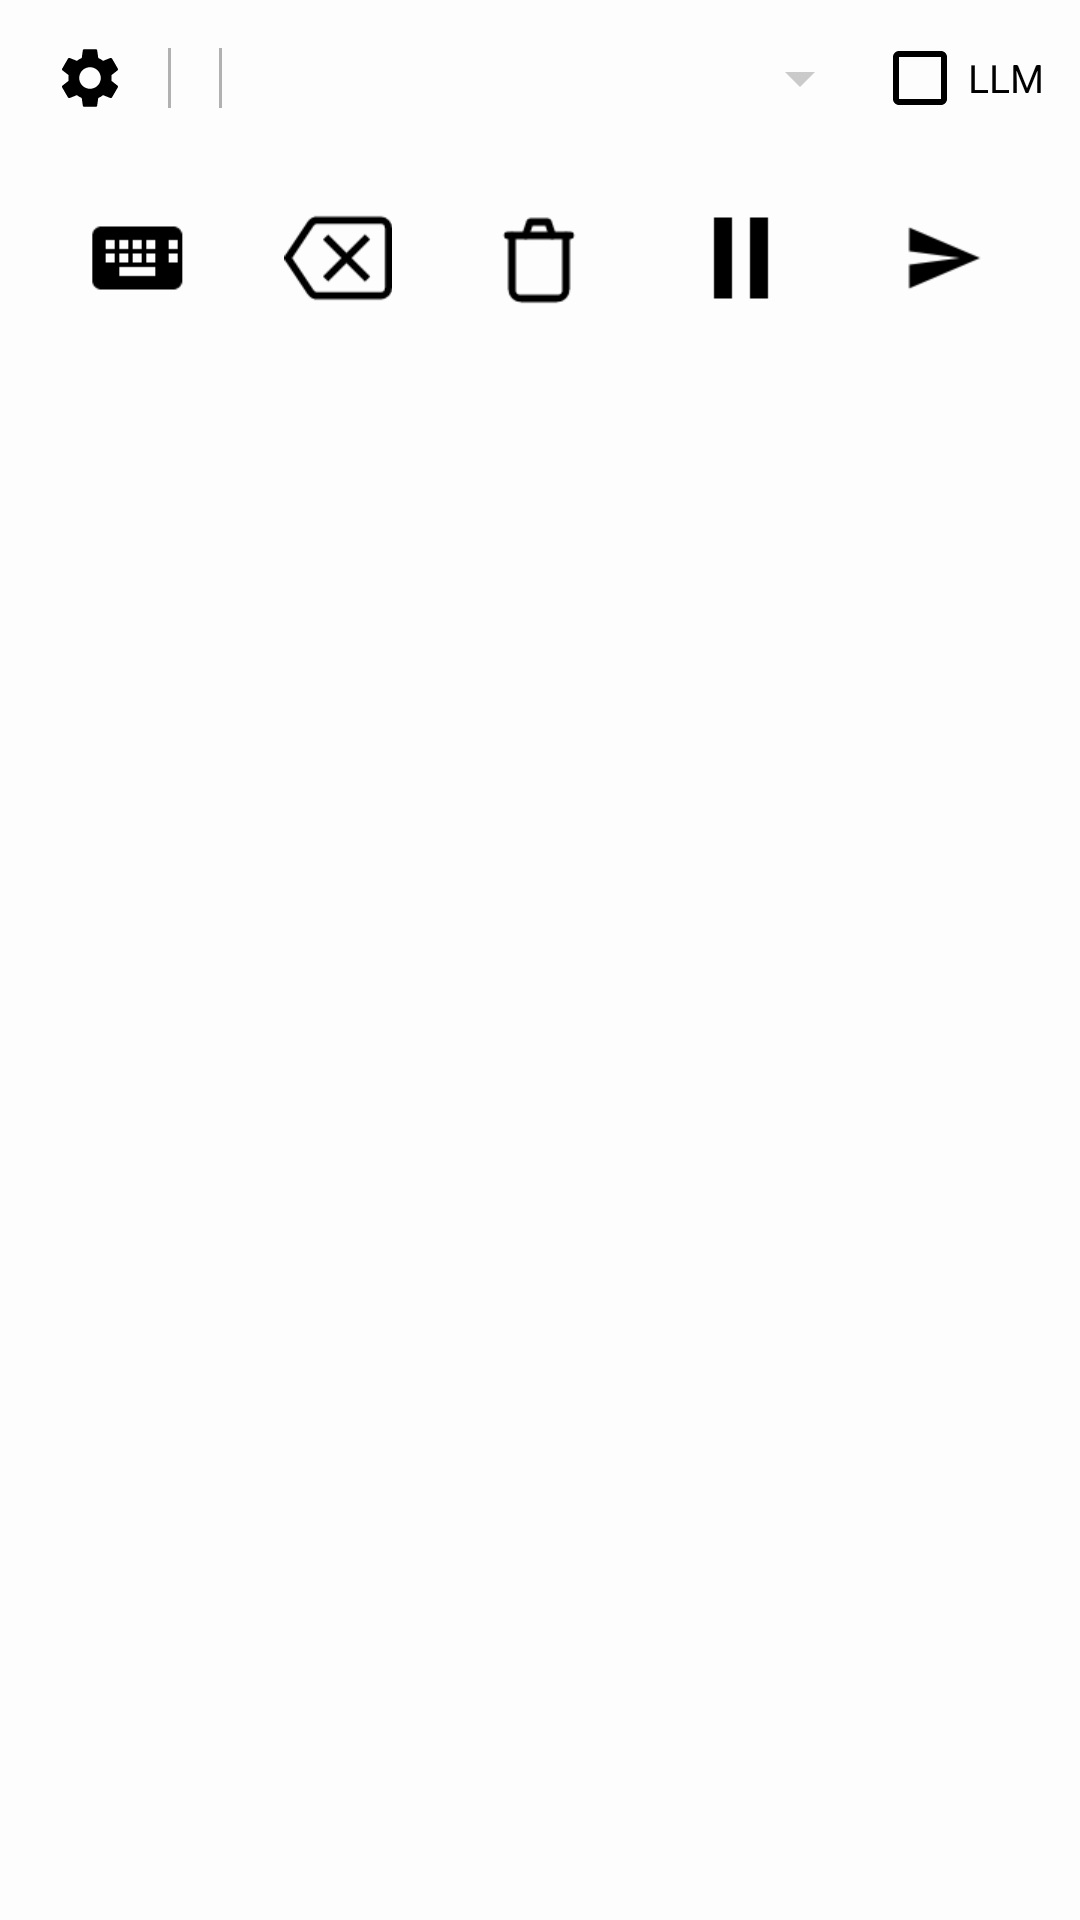

Write the Android layout XML for this screen, with the resource values it uses.
<!-- AndroidManifest.xml: application theme Theme.PolishedRecognition.Plain -->
<!-- res/layout/ime_voice_input.xml -->
<?xml version="1.0" encoding="utf-8"?>
<LinearLayout xmlns:android="http://schemas.android.com/apk/res/android"
    android:id="@+id/ime_root"
    android:layout_width="match_parent"
    android:layout_height="wrap_content"
    android:orientation="vertical"
    android:background="@color/recording_overlay"
    android:paddingStart="12dp"
    android:paddingEnd="12dp"
    android:paddingTop="8dp"
    android:paddingBottom="8dp">

    <LinearLayout
        android:id="@+id/ime_row_top"
        android:layout_width="match_parent"
        android:layout_height="wrap_content"
        android:orientation="horizontal"
        android:gravity="center_vertical"
        android:layout_marginBottom="6dp">

        <ImageButton
            android:id="@+id/ime_settings_button"
            android:layout_width="36dp"
            android:layout_height="36dp"
            android:src="@drawable/ic_settings"
            android:tint="@color/recording_icon_tint"
            android:background="@null"
            android:contentDescription="@string/ime_settings_desc"
            android:scaleType="centerInside" />

        <View
            android:layout_width="1dp"
            android:layout_height="20dp"
            android:background="@color/recording_divider"
            android:layout_marginStart="8dp"
            android:layout_marginEnd="8dp" />

        <TextView
            android:id="@+id/ime_rec_timer"
            android:layout_width="wrap_content"
            android:layout_height="wrap_content"
            android:text=""
            android:textColor="@color/recording_text_primary"
            android:textSize="13sp"
            android:fontFamily="monospace"
            android:visibility="gone" />

        <View
            android:id="@+id/ime_quick_settings_divider"
            android:layout_width="1dp"
            android:layout_height="20dp"
            android:background="@color/recording_divider"
            android:layout_marginStart="8dp"
            android:layout_marginEnd="8dp" />

        <Spinner
            android:id="@+id/ime_language_spinner"
            android:layout_width="0dp"
            android:layout_weight="1"
            android:layout_height="wrap_content" />

        <CheckBox
            android:id="@+id/ime_llm"
            android:layout_width="wrap_content"
            android:layout_height="wrap_content"
            android:text="@string/quick_llm"
            android:textColor="@color/recording_text_primary"
            android:textSize="13sp"
            android:buttonTint="@color/recording_text_primary" />

        <TextView
            android:id="@+id/ime_stage_text"
            android:layout_width="0dp"
            android:layout_weight="1"
            android:layout_height="wrap_content"
            android:text=""
            android:textColor="@color/recording_text_primary"
            android:textSize="15sp"
            android:layout_marginStart="8dp"
            android:visibility="gone"
            android:gravity="center_vertical" />

    </LinearLayout>

    <LinearLayout
        android:id="@+id/ime_row_buttons"
        android:layout_width="match_parent"
        android:layout_height="wrap_content"
        android:orientation="horizontal"
        android:gravity="center">

        <ImageButton
            android:id="@+id/ime_switch_button"
            android:layout_width="0dp"
            android:layout_weight="1"
            android:layout_height="72dp"
            android:src="@drawable/ic_keyboard"
            android:tint="@color/recording_icon_tint"
            android:background="?android:attr/selectableItemBackgroundBorderless"
            android:contentDescription="@string/ime_switch_keyboard_desc"
            android:scaleType="centerInside"
            android:scaleX="1.5"
            android:scaleY="1.5" />

        <ImageButton
            android:id="@+id/ime_delete_word_button"
            android:layout_width="0dp"
            android:layout_weight="1"
            android:layout_height="72dp"
            android:src="@drawable/ic_backspace"
            android:tint="@color/recording_icon_tint"
            android:background="?android:attr/selectableItemBackgroundBorderless"
            android:contentDescription="@string/ime_delete_word_desc"
            android:scaleType="centerInside"
            android:scaleX="1.5"
            android:scaleY="1.5" />

        <ImageButton
            android:id="@+id/ime_flush_button"
            android:layout_width="0dp"
            android:layout_weight="1"
            android:layout_height="72dp"
            android:src="@drawable/ic_delete_outline"
            android:tint="@color/recording_icon_tint"
            android:background="?android:attr/selectableItemBackgroundBorderless"
            android:contentDescription="@string/ime_flush_desc"
            android:scaleType="centerInside"
            android:scaleX="1.5"
            android:scaleY="1.5" />

        <ImageButton
            android:id="@+id/ime_pause_resume_button"
            android:layout_width="0dp"
            android:layout_weight="1"
            android:layout_height="72dp"
            android:src="@drawable/ic_pause"
            android:tint="@color/recording_icon_tint"
            android:background="?android:attr/selectableItemBackgroundBorderless"
            android:contentDescription="@string/ime_pause_desc"
            android:scaleType="centerInside"
            android:scaleX="1.5"
            android:scaleY="1.5" />

        <ImageButton
            android:id="@+id/ime_send_button"
            android:layout_width="0dp"
            android:layout_weight="1"
            android:layout_height="72dp"
            android:src="@drawable/ic_send"
            android:tint="@color/recording_icon_tint"
            android:background="?android:attr/selectableItemBackgroundBorderless"
            android:contentDescription="@string/ime_send_desc"
            android:scaleType="centerInside"
            android:scaleX="1.5"
            android:scaleY="1.5" />

    </LinearLayout>
</LinearLayout>
<!-- resources referenced by this layout -->
<resources>
  <color name="recording_divider">#4D000000</color>
  <color name="recording_icon_tint">#000000</color>
  <color name="recording_overlay">#E6FFFFFF</color>
  <color name="recording_text_primary">#000000</color>
  <!-- drawable ic_backspace (drawable) -->
  <?xml version="1.0" encoding="utf-8"?>
  <vector xmlns:android="http://schemas.android.com/apk/res/android"
      android:width="24dp"
      android:height="24dp"
      android:viewportWidth="24"
      android:viewportHeight="24"
      android:tint="#FFFFFF">
      <group
          android:pivotX="12"
          android:pivotY="12"
          android:scaleX="0.9333"
          android:scaleY="0.9333">
          <path
              android:fillColor="@android:color/transparent"
              android:strokeColor="@android:color/white"
              android:strokeWidth="1.714"
              android:strokeLineCap="round"
              android:strokeLineJoin="round"
              android:pathData="M22,3H7c-0.69,0 -1.23,0.35 -1.59,0.88L0,12l5.41,8.11c0.36,0.53 0.9,0.89 1.59,0.89h15c1.1,0 2,-0.9 2,-2V5c0,-1.1 -0.9,-2 -2,-2z" />
          <path
              android:strokeColor="@android:color/white"
              android:strokeWidth="1.714"
              android:pathData="M9,7L19,17M9,17L19,7" />
      </group>
  </vector>
  <!-- drawable ic_keyboard (drawable) -->
  <vector xmlns:android="http://schemas.android.com/apk/res/android"
      android:width="24dp"
      android:height="24dp"
      android:viewportWidth="24"
      android:viewportHeight="24"
      android:tint="@color/recording_icon_tint">
      <path
          android:fillColor="#FF000000"
          android:pathData="M20,5H4c-1.1,0 -1.99,0.9 -1.99,2L2,17c0,1.1,0.9,2 2,2h16c1.1,0 2,-0.9 2,-2V7c0,-1.1,-0.9,-2,-2,-2zM11,8h2v2h-2V8zM11,11h2v2h-2v-2zM8,8h2v2H8V8zM8,11h2v2H8v-2zM5,11h2v2H5v-2zM5,8h2v2H5V8zM8,14h8v2H8v-2zM14,11h2v2h-2v-2zM14,8h2v2h-2V8zM19,11h2v2h-2v-2zM19,8h2v2h-2V8z" />
  </vector>
  <!-- drawable ic_pause (drawable) -->
  <vector xmlns:android="http://schemas.android.com/apk/res/android"
      android:width="24dp"
      android:height="24dp"
      android:viewportWidth="24"
      android:viewportHeight="24">
      <path
          android:fillColor="#FFFFFF"
          android:pathData="M6,3h4v18H6V3zM14,3h4v18h-4V3z"/>
  </vector>
  <!-- drawable ic_send (drawable) -->
  <vector xmlns:android="http://schemas.android.com/apk/res/android"
      android:width="18dp"
      android:height="18dp"
      android:viewportWidth="24"
      android:viewportHeight="24">
      <path
          android:fillColor="#FFFFFF"
          android:pathData="M2.01,21L23,12 2.01,3 2,10l15,2 -15,2z"/>
  </vector>
  <string name="ime_delete_word_desc">Delete last word</string>
  <string name="ime_flush_desc">Discard recording</string>
  <string name="ime_pause_desc">Pause</string>
  <string name="ime_send_desc">Send</string>
  <string name="ime_settings_desc">Settings</string>
  <string name="ime_switch_keyboard_desc">Switch keyboard</string>
  <string name="quick_llm">LLM</string>
  <style name="Theme.PolishedRecognition.Plain" parent="@android:style/Theme.DeviceDefault.DayNight">
          <item name="android:windowNoTitle">true</item>
          <item name="android:windowActionBar">false</item>
          
          <item name="android:textColorPrimary">@color/text_primary</item>
          <item name="android:textColorSecondary">@color/text_secondary</item>
          <item name="android:textColorTertiary">@color/text_tertiary</item>
          
          <item name="android:colorControlNormal">@color/control_quiet</item>
      </style>
  <color name="control_quiet">#33000000</color>
</resources>
